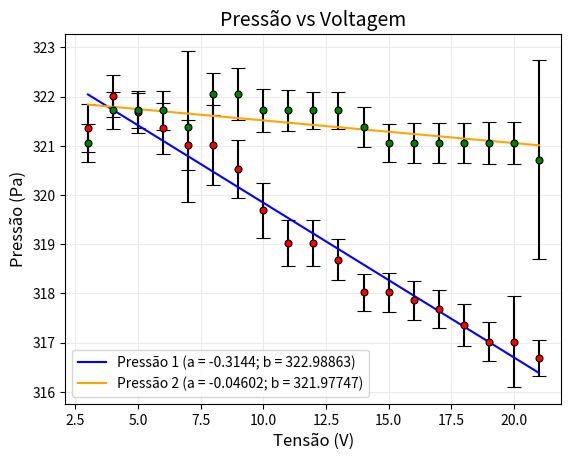

Generate this figure with matplotlib:
import numpy as np
import matplotlib.pyplot as plt
from scipy.optimize import curve_fit
from scipy import stats


voltagem = np.asarray([3.00,4.00,5.00,6.00,7.00,8.00,9.00,10.00,11.00,12.00,13.00,14.00,15.00,16.00,17.00,18.00,19.00,20.00,21.00])
p1 = np.asarray([321.36,322.02,321.69,321.36,321.02,321.02,320.53,319.69,319.02,319.02,318.69,318.02,318.02,317.86,317.69,317.36,317.02,317.02,316.69])
p2 = np.asarray([321.06,321.72,321.72,321.72,321.39,322.06,322.06,321.72,321.72,321.72,321.72,321.39,321.06,321.06,321.06,321.06,321.06,321.06,320.72])

erro1 = [0.49,0.43,0.43,0.52,0.51,0.81,0.58,0.56,0.47,0.47,0.41,0.37,0.39,0.40,0.39,0.43,0.40,0.92,0.37] 
erro2 = [0.38,0.37,0.36,0.40,1.54,0.43,0.53,0.44,0.41,0.37,0.37,0.41,0.39,0.40,0.41,0.41,0.43,0.43,2.02]


plt.errorbar(voltagem,p1, yerr=erro1, fmt='o',markersize = 5,mfc = 'red',mec='black',ecolor='black',capsize=5,markeredgewidth=.8) 
plt.errorbar(voltagem,p2, yerr=erro2, fmt='o',markersize = 5,mfc = 'green',mec='black',ecolor='black',capsize=5,markeredgewidth=.8) 

plt.title('Pressão vs Voltagem',fontsize=14)

plt.xlabel('Tensão (V)', fontsize = 12)

plt.ylabel('Pressão (Pa)',fontsize=12)

plt.grid(axis='both',color='0.92')

c1 = np.polyfit(voltagem,p1,1)
c2 = np.polyfit(voltagem,p2,1)

f1 = np.poly1d(c1) 
f2 = np.poly1d(c2) 

volt_n1 = np.linspace(voltagem[0],voltagem[-1],50)
new_p1= f1(volt_n1) 

volt_n2 = np.linspace(voltagem[0],voltagem[-1],50)
new_p2= f2(volt_n2) 

a1, b1, r_value1, p_value1, std_err1 = stats.linregress(voltagem, p1)
a2, b2, r_value2, p_value2, std_err2 = stats.linregress(voltagem, p2)

plt.plot(volt_n1,new_p1,color='blue',label = f'Pressão 1 (a = {round(a1,5)}; b = {round(b1,5)})')

plt.plot(volt_n2,new_p2,color='orange',label = f'Pressão 2 (a = {round(a2,5)}; b = {round(b2,5)})')
plt.legend()


plt.show()
